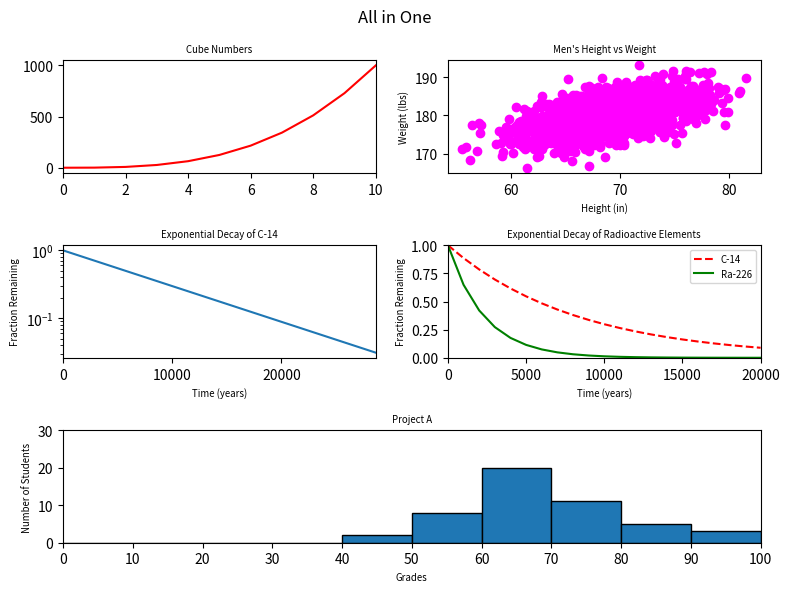

Reproduce this figure in Python.
#!/usr/bin/env python3
import numpy as np
import matplotlib.pyplot as plt


def all_in_one():
    # ----- Task 1: line -----
    y0 = np.arange(0, 11) ** 3

    # ----- Task 2: scatter -----
    mean = [69, 0]
    cov = [[15, 8], [8, 15]]
    np.random.seed(5)
    x1, y1 = np.random.multivariate_normal(mean, cov, 2000).T
    y1 += 180

    # ----- Task 3: change_scale -----
    x2 = np.arange(0, 28651, 5730)
    r2 = np.log(0.5)
    t2 = 5730
    y2 = np.exp((r2 / t2) * x2)

    # ----- Task 4: two -----
    x3 = np.arange(0, 21000, 1000)
    r3 = np.log(0.5)
    t31 = 5730
    t32 = 1600
    y31 = np.exp((r3 / t31) * x3)
    y32 = np.exp((r3 / t32) * x3)

    # ----- Task 5: frequency -----
    np.random.seed(5)
    student_grades = np.random.normal(68, 15, 50)

    # ----- Combine all -----
    fig = plt.figure(figsize=(8, 6))
    fig.suptitle('All in One')

    # Plot 1 - line
    plt.subplot(3, 2, 1)
    plt.plot(y0, color='red')
    plt.xlim(0, 10)
    plt.title('Cube Numbers', fontsize='x-small')

    # Plot 2 - scatter (Height vs Weight)
    plt.subplot(3, 2, 2)
    plt.scatter(x1, y1, color='magenta')
    plt.title("Men's Height vs Weight", fontsize='x-small')
    plt.xlabel("Height (in)", fontsize='x-small')
    plt.ylabel("Weight (lbs)", fontsize='x-small')
    plt.xticks(np.arange(60, 81, 10))  # ✅ Bins every 10 units on x-axis
    plt.yticks(np.arange(170, 191, 10))

    # Plot 3 - change scale
    plt.subplot(3, 2, 3)
    plt.plot(x2, y2)
    plt.yscale('log')
    plt.xlim(x2[0], x2[-1])
    plt.title('Exponential Decay of C-14', fontsize='x-small')
    plt.xlabel('Time (years)', fontsize='x-small')
    plt.ylabel('Fraction Remaining', fontsize='x-small')
    plt.xticks([0, 10000, 20000])

    # Plot 4 - two decays
    plt.subplot(3, 2, 4)
    plt.plot(x3, y31, color='red', linestyle='dashed', label='C-14')
    plt.plot(x3, y32, color='green', label='Ra-226')
    plt.xlim(0, 20000)
    plt.ylim(0, 1)
    plt.title('Exponential Decay of Radioactive Elements', fontsize='x-small')
    plt.xlabel('Time (years)', fontsize='x-small')
    plt.ylabel('Fraction Remaining', fontsize='x-small')
    plt.legend(fontsize='x-small')

    # Plot 5 - histogram (Project A)
    plt.subplot(3, 1, 3)
    plt.hist(student_grades, bins=10, range=(0, 100), edgecolor='black')
    plt.title('Project A', fontsize='x-small')
    plt.xlabel('Grades', fontsize='x-small')
    plt.ylabel('Number of Students', fontsize='x-small')
    plt.xlim(0, 100)
    plt.ylim(0, 30)
    plt.xticks(np.arange(0, 101, 10))

    plt.tight_layout()
    plt.show()


all_in_one()
